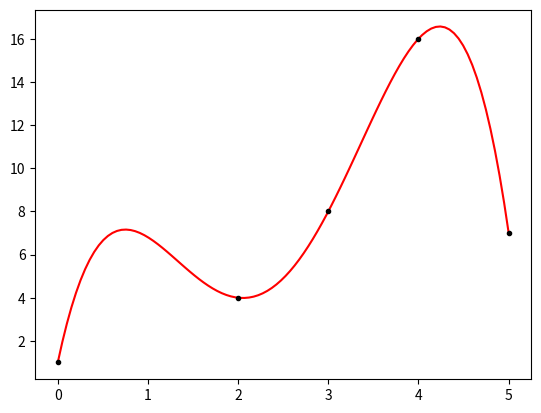
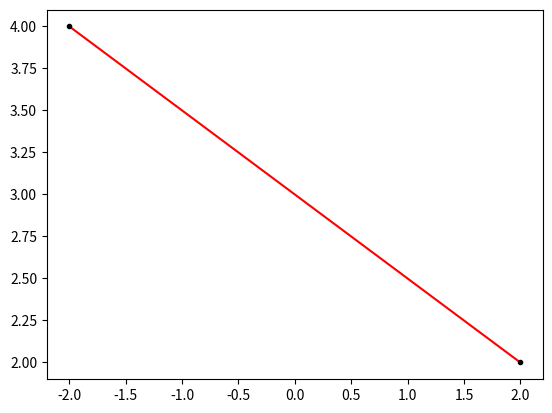
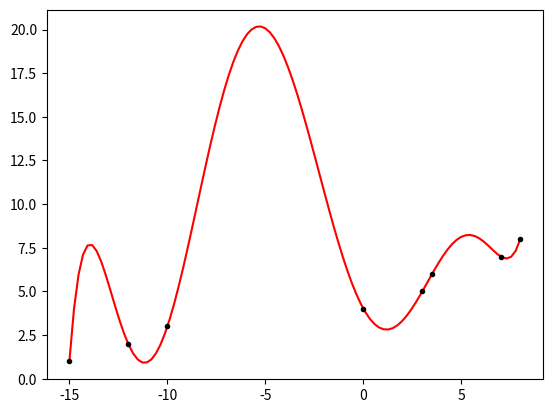
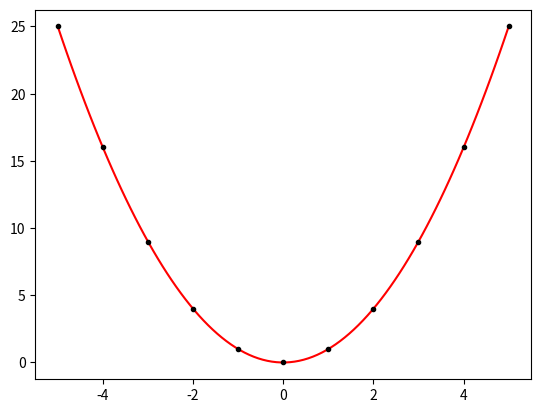

Generate these figures, in order, with matplotlib:
# -*- coding: utf-8 -*-
# Método de interpolación polinómica de Lagrage
# %%Información
'''
Universidad Nacional de Colombia
Facultad de Ingeniería y Arquitectura
Métodos Numéricos Aplicados a la Ingeniería Civil

Fecha de creación: 2021-11-22
Autor: Juan Nicolás Ramírez Giraldo (jnramirezg@unal.edu.co)

"Cum cogitaveris quot te antecedant, respice quot sequantur" Séneca


Referencias:
1. Chapra, S. C. & Canale, R. P. (2015). Métodos Numéricos para ingenieros 
   (7ª ed.). México D.F.: Mc Graw Hill.
'''

# %%Importación de librerías.
import numpy as np
import sympy as sp
import matplotlib.pyplot as plt


# %%Definción de constantes.
x = sp.symbols('x')


# %%Definción de funciones.

def polinomio_lagrange(xp, yp):
    '''
        Función que recibe un conjunto de datos xp y un conjunto de datos yp 
        correspondientes a puntos en el plano. Regresa una función f que puede
        ser evaluada y un polinomio interpolador y simbólico. Internamente se
        usa el método de interpolación polinómica de Lagrange.
    '''
    m = len(xp)
    y = 0
    for j in range(m):
        prod = 1
        for i in range(m):
            if i != j:
                prod = prod*(x-xp[i])/(xp[j]-xp[i])
        y += prod*yp[j]

    y = sp.expand(y)
    f = sp.lambdify(x, y)
    
    return f, y

# %%Ejemplo 1:
# Asignación de puntos.
xp = [0, 2, 3,  4, 5]
yp = [1, 4, 8, 16, 7]

# Evaluación de la función principal.
f, y = polinomio_lagrange(xp, yp)

# Impresión del polinomio interpolador
print('\nEl polinomio del ejemplo 1 es:')
print(y)

# Gráfica de resultados
xg = np.linspace(min(xp), max(xp), 100)  # Creación de puntos en x.
yg = f(xg)                               # Evaluación de la función interpola.

fig = plt.figure()
plt.plot(xg, yg, 'r')
plt.plot(xp, yp, 'k.')
plt.show()


# %%Ejemplo 2:
# Asignación de puntos.
xp = [-2, 2]
yp = [ 4, 2]

# Evaluación de la función principal.
f, y = polinomio_lagrange(xp, yp)

# Impresión del polinomio interpolador
print('\nEl polinomio del ejemplo 2 es:')
print(y)

# Gráfica de resultados
xg = np.linspace(min(xp), max(xp), 100)  # Creación de puntos en x.
yg = f(xg)                               # Evaluación de la función interpola.

fig = plt.figure()
plt.plot(xg, yg, 'r')
plt.plot(xp, yp, 'k.')
plt.show()


# %%Ejemplo 3:
# Asignación de puntos.
xp = [-15, -12, -10, 0, 3, 3.5, 7, 8]
yp = [  1,   2,   3, 4, 5,   6, 7, 8]

# Evaluación de la función principal.
f, y = polinomio_lagrange(xp, yp)

# Impresión del polinomio interpolador
print('\nEl polinomio del ejemplo 3 es:')
print(y)

# Gráfica de resultados
xg = np.linspace(min(xp), max(xp), 100)  # Creación de puntos en x.
yg = f(xg)                               # Evaluación de la función interpola.

fig = plt.figure()
plt.plot(xg, yg, 'r')
plt.plot(xp, yp, 'k.')
plt.show()

# %%Ejemplo 4:
# Asignación de puntos.
xp = [-5, -4, -3, -2, -1, 0, 1, 2, 3,  4,  5]
yp = [25, 16,  9,  4,  1, 0, 1, 4, 9, 16, 25]

# Evaluación de la función principal.
f, y = polinomio_lagrange(xp, yp)

# Impresión del polinomio interpolador
print('\nEl polinomio del ejemplo 4 es:')
print(y)

# Gráfica de resultados
xg = np.linspace(min(xp), max(xp), 100)  # Creación de puntos en x.
yg = f(xg)                               # Evaluación de la función interpola.

fig = plt.figure()
plt.plot(xg, yg, 'r')
plt.plot(xp, yp, 'k.')
plt.show()

# Fin del programa.
